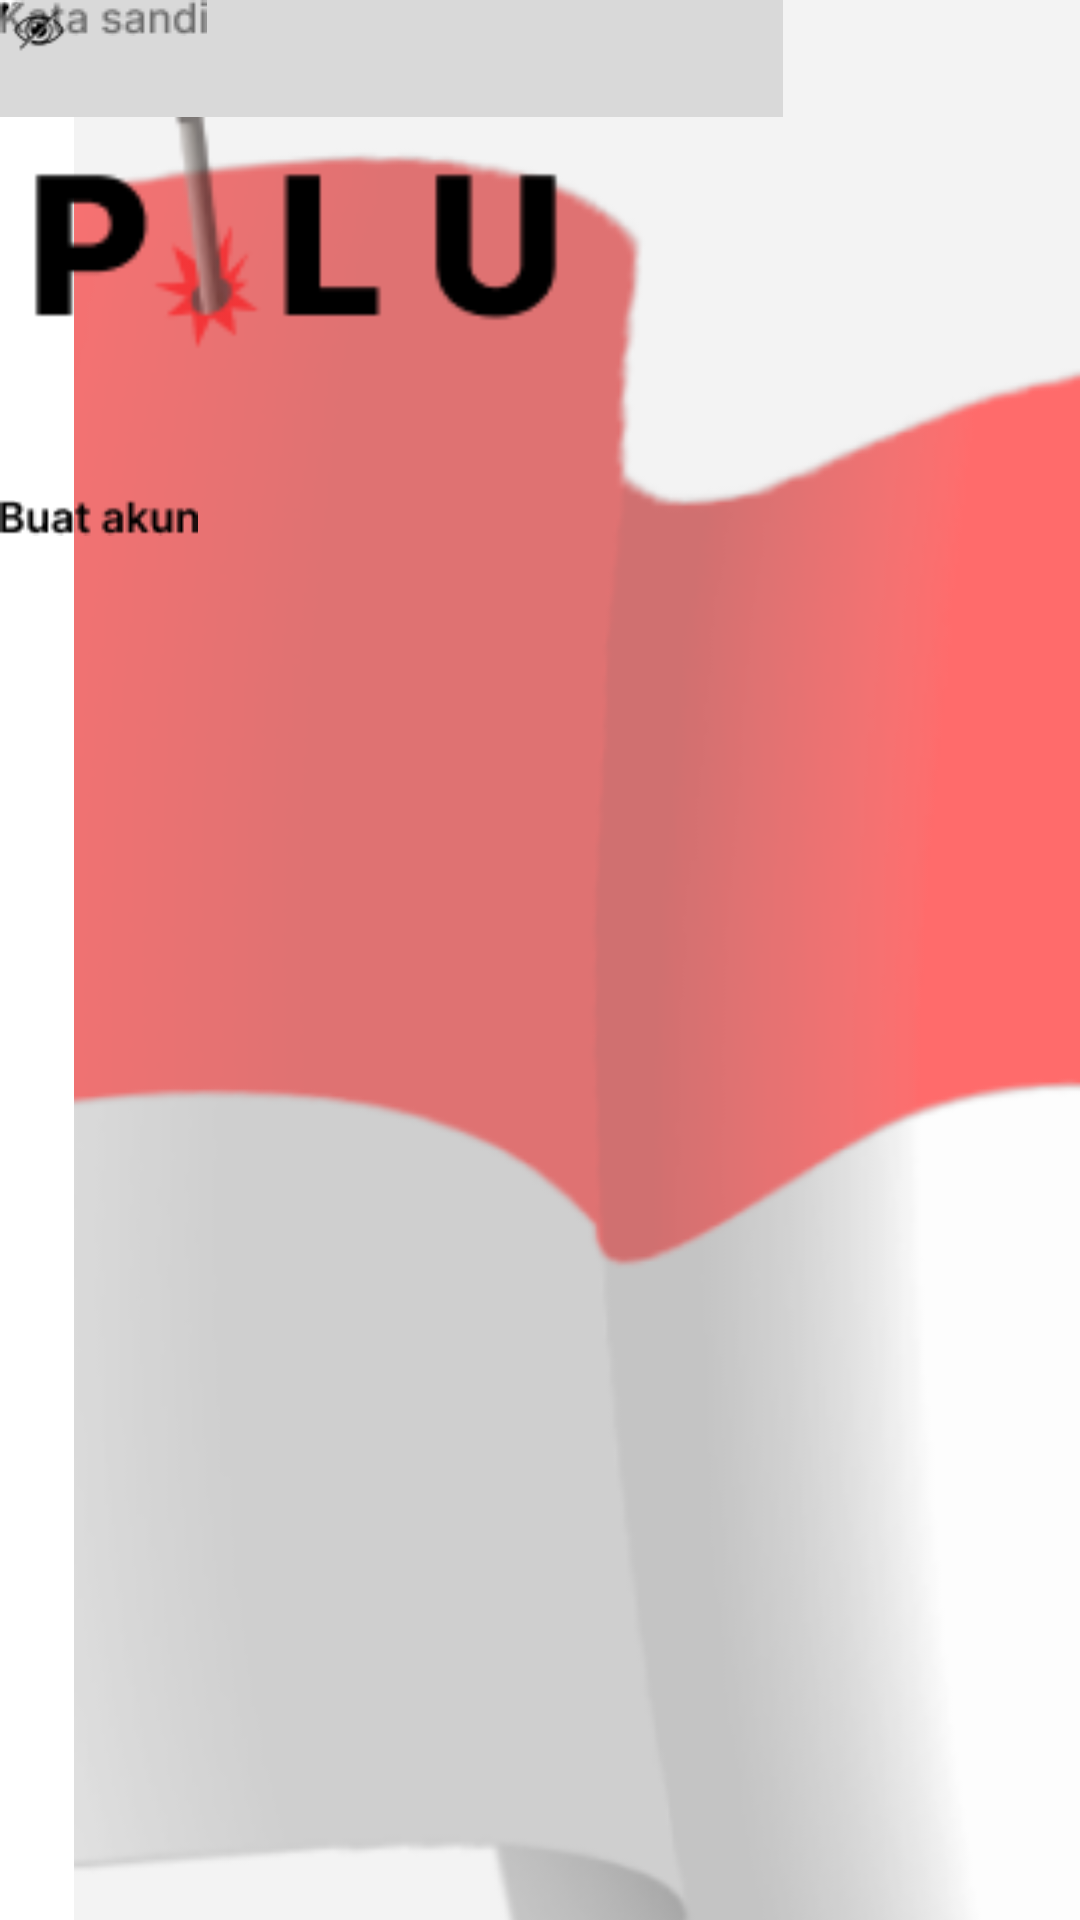

The Android layout XML behind this screen, and the referenced resources:
<!-- AndroidManifest.xml: application theme Theme.AplikasiPILU -->
<!-- res/layout/activity_login_pilu.xml -->
<?xml version="1.0" encoding="utf-8"?>
<androidx.constraintlayout.widget.ConstraintLayout xmlns:android="http://schemas.android.com/apk/res/android"
    xmlns:app="http://schemas.android.com/apk/res-auto"
    xmlns:tools="http://schemas.android.com/tools"
    android:layout_width="match_parent"
    android:layout_height="match_parent"
    tools:context=".loginPILU"><![CDATA[



    "
        tools:layout_editor_absoluteX="144dp"
        tools:layout_editor_absoluteY="93dp" />















    ]]>

    <androidx.constraintlayout.utils.widget.ImageFilterView
        android:id="@+id/merahputih"
        android:layout_width="467dp"
        android:layout_height="743dp"
        android:src="@drawable/merahputih"
        app:layout_constraintTop_toTopOf="parent"
        tools:layout_editor_absoluteX="-28dp" />

    <ImageView
        android:id="@+id/paku"
        android:layout_width="192dp"
        android:layout_height="138dp"
        android:src="@drawable/pilu"
        tools:layout_editor_absoluteX="130dp"
        tools:layout_editor_absoluteY="48dp" />

    <ImageView
        android:layout_width="277dp"
        android:layout_height="41dp"
        android:src="@drawable/pemilihanumumonline"
        tools:layout_editor_absoluteX="87dp"
        tools:layout_editor_absoluteY="178dp" />

    <ImageView
        android:layout_width="wrap_content"
        android:layout_height="wrap_content"
        android:src="@drawable/login"
        tools:layout_editor_absoluteX="16dp"
        tools:layout_editor_absoluteY="328dp" />

    <ImageView
        android:layout_width="wrap_content"
        android:layout_height="wrap_content"
        android:src="@drawable/Rectangle1"
        tools:layout_editor_absoluteX="61dp"
        tools:layout_editor_absoluteY="372dp" />

    <ImageView
        android:layout_width="wrap_content"
        android:layout_height="wrap_content"
        android:src="@drawable/lupakatasandi"
        tools:layout_editor_absoluteX="272dp"
        tools:layout_editor_absoluteY="530dp" />

    <ImageView
        android:layout_width="0dp"
        android:layout_height="13dp"
        android:layout_marginTop="127dp"
        android:src="@drawable/buatakun"
        app:layout_constraintTop_toBottomOf="@+id/imageView"
        tools:layout_editor_absoluteX="163dp" />

    <ImageView
        android:layout_width="27dp"
        android:layout_height="14dp"
        android:src="@drawable/nik"
        tools:layout_editor_absoluteX="75dp"
        tools:layout_editor_absoluteY="385dp" />

    <ImageView
        android:id="@+id/imageView"
        android:layout_width="wrap_content"
        android:layout_height="wrap_content"
        android:src="@drawable/Rectangle1"
        tools:layout_editor_absoluteX="61dp"
        tools:layout_editor_absoluteY="426dp" />

    <ImageView
        android:layout_width="wrap_content"
        android:layout_height="wrap_content"
        android:src="@drawable/katasandi"
        tools:layout_editor_absoluteX="75dp"
        tools:layout_editor_absoluteY="439dp" />

    <ImageView
        android:layout_width="26dp"
        android:layout_height="20dp"
        android:src="@drawable/simbolmata"
        tools:layout_editor_absoluteX="285dp"
        tools:layout_editor_absoluteY="439dp" />
</androidx.constraintlayout.widget.ConstraintLayout>
<!-- resources referenced by this layout -->
<resources>
  <!-- drawable Rectangle1: png bitmap (drawable, 350 bytes) -->
  <!-- drawable buatakun: png bitmap (drawable, 641 bytes) -->
  <!-- drawable katasandi: png bitmap (drawable, 692 bytes) -->
  <!-- drawable login: png bitmap (drawable, 594 bytes) -->
  <!-- drawable lupakatasandi: png bitmap (drawable, 3140 bytes) -->
  <!-- drawable merahputih: png bitmap (drawable-v24, 28753 bytes) -->
  <!-- drawable nik: png bitmap (drawable, 320 bytes) -->
  <!-- drawable pilu: png bitmap (drawable, 3410 bytes) -->
  <!-- drawable simbolmata: png bitmap (drawable, 565 bytes) -->
  <style name="Theme.AplikasiPILU" parent="Theme.MaterialComponents.DayNight.DarkActionBar">
          
          <item name="colorPrimary">@color/purple_500</item>
          <item name="colorPrimaryVariant">@color/purple_700</item>
          <item name="colorOnPrimary">@color/white</item>
          
          <item name="colorSecondary">@color/teal_200</item>
          <item name="colorSecondaryVariant">@color/teal_700</item>
          <item name="colorOnSecondary">@color/black</item>
          
          <item name="android:statusBarColor" tools:targetApi="21">?attr/colorPrimaryVariant</item>
          
      </style>
  <!-- not gathered from this repository: default colours our renderer supplied (Android Studio template values) -->
  <color name="purple_500">#FF6200EE</color>
  <color name="purple_700">#FF3700B3</color>
  <color name="teal_200">#FF03DAC5</color>
  <color name="teal_700">#FF018786</color>
  <color name="black">#FF000000</color>
  <color name="white">#FFFFFFFF</color>
</resources>
